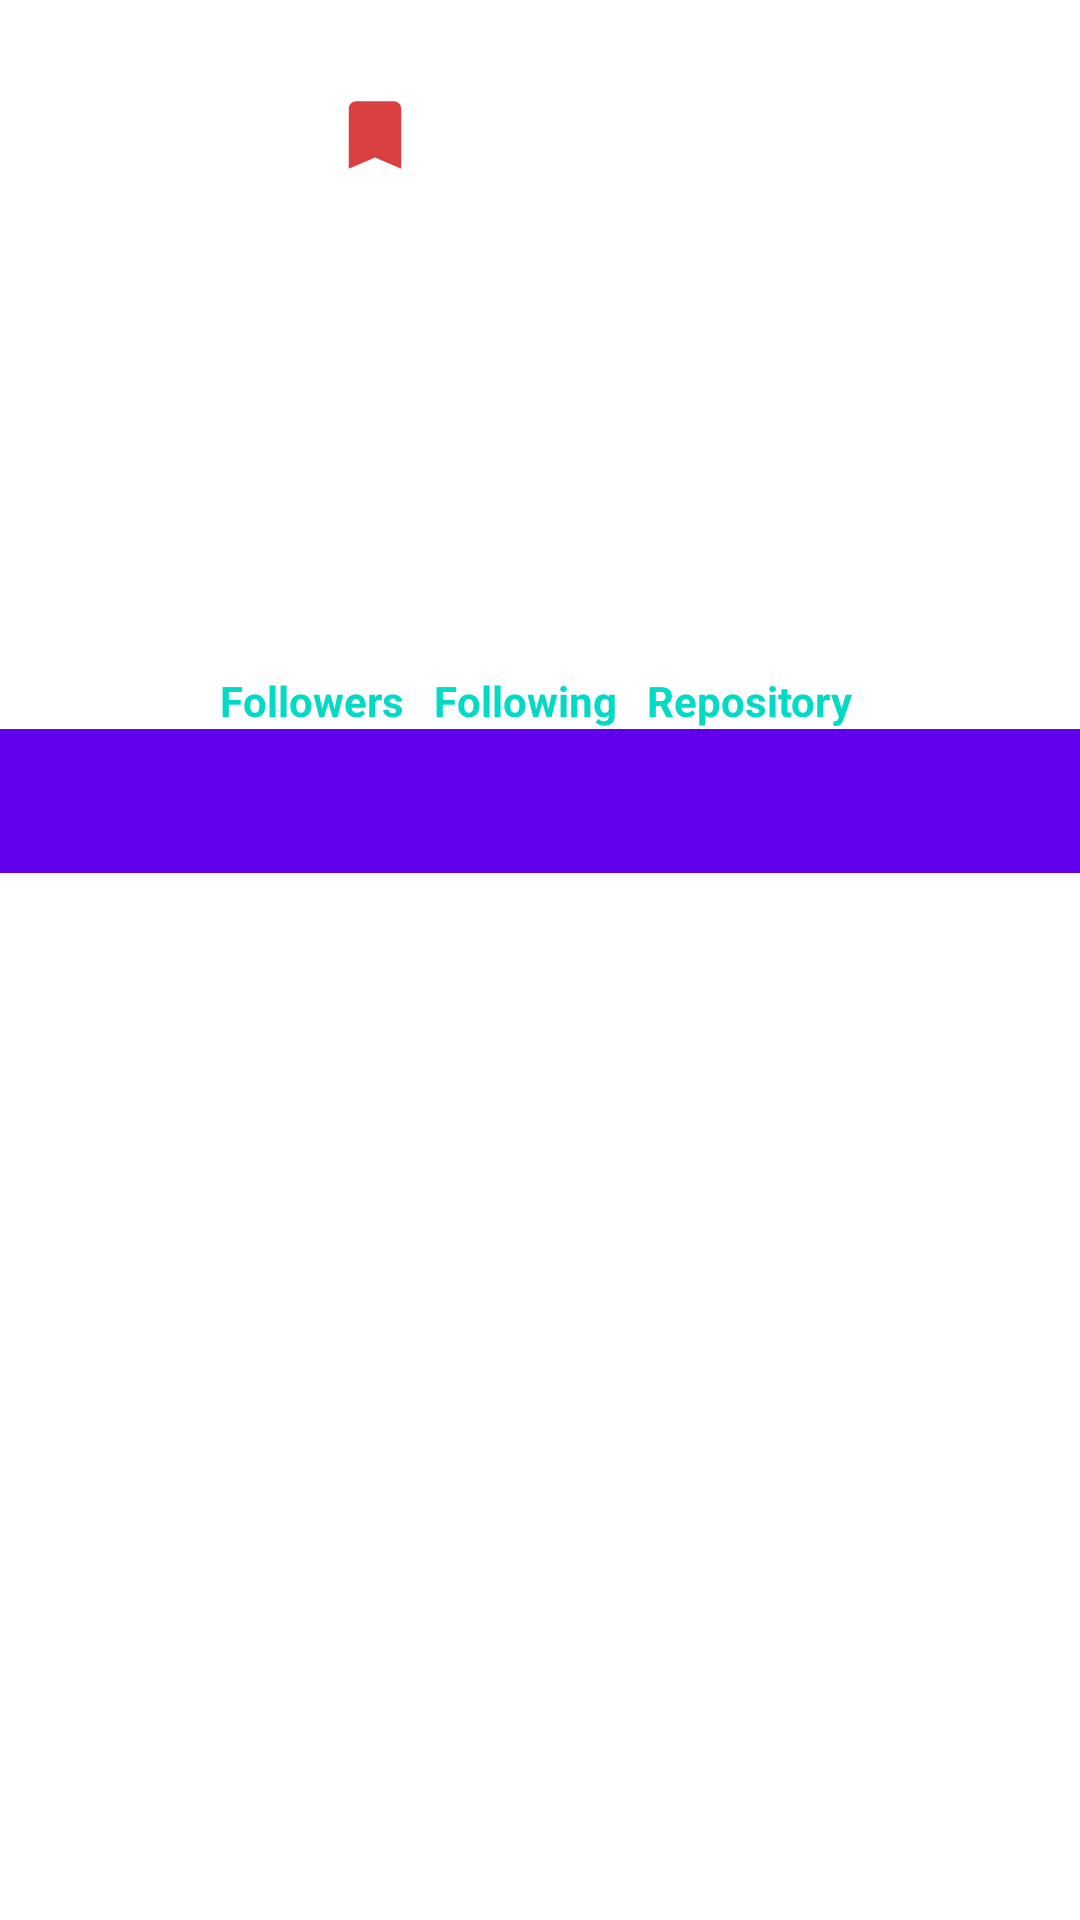

Reconstruct the res/layout file that produces this screen, plus the resources it refers to.
<!-- AndroidManifest.xml: application theme Theme.GithubUserFinder -->
<!-- res/layout/activity_detail.xml -->
<?xml version="1.0" encoding="utf-8"?>
<androidx.constraintlayout.widget.ConstraintLayout xmlns:android="http://schemas.android.com/apk/res/android"
    xmlns:app="http://schemas.android.com/apk/res-auto"
    xmlns:tools="http://schemas.android.com/tools"
    style="@style/templateLayout3"
    android:textColor="@color/background"
    tools:context=".ui.detail.DetailActivity">

    <ImageView
        android:id="@+id/iv_detail_image"
        android:layout_width="140dp"
        android:layout_height="140dp"
        android:scaleType="fitXY"
        app:layout_constraintBottom_toBottomOf="parent"
        app:layout_constraintEnd_toEndOf="parent"
        app:layout_constraintHorizontal_bias="0.500"
        app:layout_constraintStart_toStartOf="parent"
        app:layout_constraintTop_toTopOf="parent"
        app:layout_constraintVertical_bias="0.060"
        tools:srcCompat="@tools:sample/avatars" />

    <ImageView
        android:id="@+id/iv_favorite"
        android:layout_width="30dp"
        android:layout_height="30dp"
        app:layout_constraintBottom_toBottomOf="@+id/iv_detail_image"
        app:layout_constraintEnd_toEndOf="@+id/iv_detail_image"
        app:layout_constraintHorizontal_bias="0.0"
        app:layout_constraintStart_toStartOf="@+id/iv_detail_image"
        app:layout_constraintTop_toTopOf="@+id/iv_detail_image"
        app:layout_constraintVertical_bias="0.0"
        app:srcCompat="@drawable/ic_draw_bookmark" />

    <TextView
        android:id="@+id/tv_detail_name"
        style="@style/templateLayout2"
        android:layout_marginTop="8dp"
        android:gravity="center"
        android:textColor="@color/pink"
        android:textSize="20sp"
        android:textStyle="bold"
        app:layout_constraintEnd_toEndOf="parent"
        app:layout_constraintStart_toStartOf="parent"
        app:layout_constraintTop_toBottomOf="@+id/iv_detail_image"
        tools:text="@tools:sample/full_names" />

    <TextView
        android:id="@+id/tv_detail_username"
        style="@style/templateLayout2"
        android:textColor="@color/orange"
        android:textSize="14sp"
        android:textStyle="italic"
        app:layout_constraintEnd_toEndOf="parent"
        app:layout_constraintStart_toStartOf="parent"
        app:layout_constraintTop_toBottomOf="@+id/tv_detail_name"
        tools:text="@string/username_text" />

    <TableRow
        android:id="@+id/table_row_following"
        style="@style/TRLayout1"
        android:gravity="center"
        app:layout_constraintEnd_toEndOf="@+id/tv_detail_username"
        app:layout_constraintStart_toStartOf="@+id/tv_detail_username"
        app:layout_constraintTop_toBottomOf="@+id/tv_detail_username">

        <TextView
            style="@style/TVLayout1"
            android:text="@string/following_text"
            android:textStyle="bold" />

        <TextView
            android:id="@+id/tv_detail_following"
            style="@style/TVLayout1"
            android:layout_marginEnd="10dp"
            tools:text="10" />
    </TableRow>

    <TableRow
        android:id="@+id/table_row_repo"
        style="@style/TRLayout1"
        android:gravity="center"
        app:layout_constraintStart_toEndOf="@+id/table_row_following"
        app:layout_constraintTop_toTopOf="@+id/table_row_following">

        <TextView
            style="@style/TVLayout1"
            android:text="@string/repository_text"
            android:textStyle="bold" />

        <TextView
            android:id="@+id/tv_detail_repository"
            style="@style/TVLayout1"
            android:layout_marginEnd="10dp"
            tools:text="10" />
    </TableRow>

    <TableRow
        android:id="@+id/table_row_follower"
        android:layout_width="wrap_content"
        android:layout_height="wrap_content"
        android:gravity="center"
        app:layout_constraintEnd_toStartOf="@+id/table_row_following"
        app:layout_constraintTop_toTopOf="@+id/table_row_following">

        <TextView
            style="@style/TVLayout1"
            android:text="@string/followers_text"
            android:textStyle="bold" />

        <TextView
            android:id="@+id/tv_detail_followers"
            style="@style/TVLayout1"
            android:layout_marginEnd="10dp"
            tools:text="10" />
    </TableRow>

    <com.google.android.material.tabs.TabLayout
        android:id="@+id/tabs"
        style="@style/templateLayout1"
        android:background="?attr/colorPrimary"
        app:layout_constraintEnd_toEndOf="parent"
        app:layout_constraintStart_toStartOf="parent"
        app:layout_constraintTop_toBottomOf="@+id/table_row_following"
        app:tabTextColor="?attr/colorSecondary"
        app:tabIndicatorColor="?attr/colorSecondary"/>

    <androidx.viewpager2.widget.ViewPager2
        android:id="@+id/view_pager"
        android:layout_width="400dp"
        android:layout_height="0dp"
        app:layout_constraintBottom_toBottomOf="parent"
        app:layout_constraintEnd_toEndOf="parent"
        app:layout_constraintStart_toStartOf="parent"
        app:layout_constraintTop_toBottomOf="@+id/tabs" />

    <ProgressBar
        android:id="@+id/detail_progress_Bar"
        style="?android:attr/progressBarStyle"
        android:layout_width="wrap_content"
        android:layout_height="wrap_content"
        app:layout_constraintBottom_toBottomOf="parent"
        app:layout_constraintEnd_toEndOf="parent"
        app:layout_constraintStart_toStartOf="parent"
        app:layout_constraintTop_toTopOf="parent" />

</androidx.constraintlayout.widget.ConstraintLayout>
<!-- resources referenced by this layout -->
<resources>
  <color name="background">#fff0db</color>
  <color name="orange">#fa7e1e</color>
  <color name="pink">#d62976</color>
  <!-- drawable ic_draw_bookmark (drawable) -->
  <vector android:height="24dp" android:tint="#D94141"
      android:viewportHeight="24" android:viewportWidth="24"
      android:width="24dp" xmlns:android="http://schemas.android.com/apk/res/android">
      <path android:fillColor="@android:color/white" android:pathData="M17,3H7c-1.1,0 -1.99,0.9 -1.99,2L5,21l7,-3 7,3V5c0,-1.1 -0.9,-2 -2,-2z"/>
  </vector>
  <string name="followers_text">Followers</string>
  <string name="following_text">Following</string>
  <string name="repository_text">Repository</string>
  <string name="username_text">Username</string>
  <style name="TRLayout1">
          <item name="android:layout_width">wrap_content</item>
          <item name="android:layout_height">wrap_content</item>
          <item name="android:layout_marginEnd">8dp</item>
      </style>
  <style name="TVLayout1">
          <item name="android:layout_width">match_parent</item>
          <item name="android:layout_height">wrap_content</item>
          <item name="android:textColor">?attr/colorSecondary</item>
          <item name="android:textSize">14sp</item>
      </style>
  <style name="templateLayout1">
          <item name="android:layout_width">match_parent</item>
          <item name="android:layout_height">wrap_content</item>
      </style>
  <style name="templateLayout2">
          <item name="android:layout_width">wrap_content</item>
          <item name="android:layout_height">wrap_content</item>
      </style>
  <style name="templateLayout3">
          <item name="android:layout_width">match_parent</item>
          <item name="android:layout_height">match_parent</item>
      </style>
  <style name="Theme.GithubUserFinder" parent="Theme.MaterialComponents.DayNight.DarkActionBar">
          
          <item name="colorPrimary">@color/purple_500</item>
          <item name="colorPrimaryVariant">@color/purple_700</item>
          <item name="colorOnPrimary">@color/white</item>
          
          <item name="colorSecondary">@color/teal_200</item>
          <item name="colorSecondaryVariant">@color/teal_700</item>
          <item name="colorOnSecondary">@color/black</item>
          
          <item name="android:statusBarColor">?attr/colorPrimaryVariant</item>
          
      </style>
  <color name="purple_500">#FF6200EE</color>
  <color name="purple_700">#FF3700B3</color>
  <color name="white">#FFFFFFFF</color>
  
      //New Colors(yeay)
  <color name="teal_200">#FF03DAC5</color>
  <color name="teal_700">#FF018786</color>
  <color name="black">#FF000000</color>
</resources>
